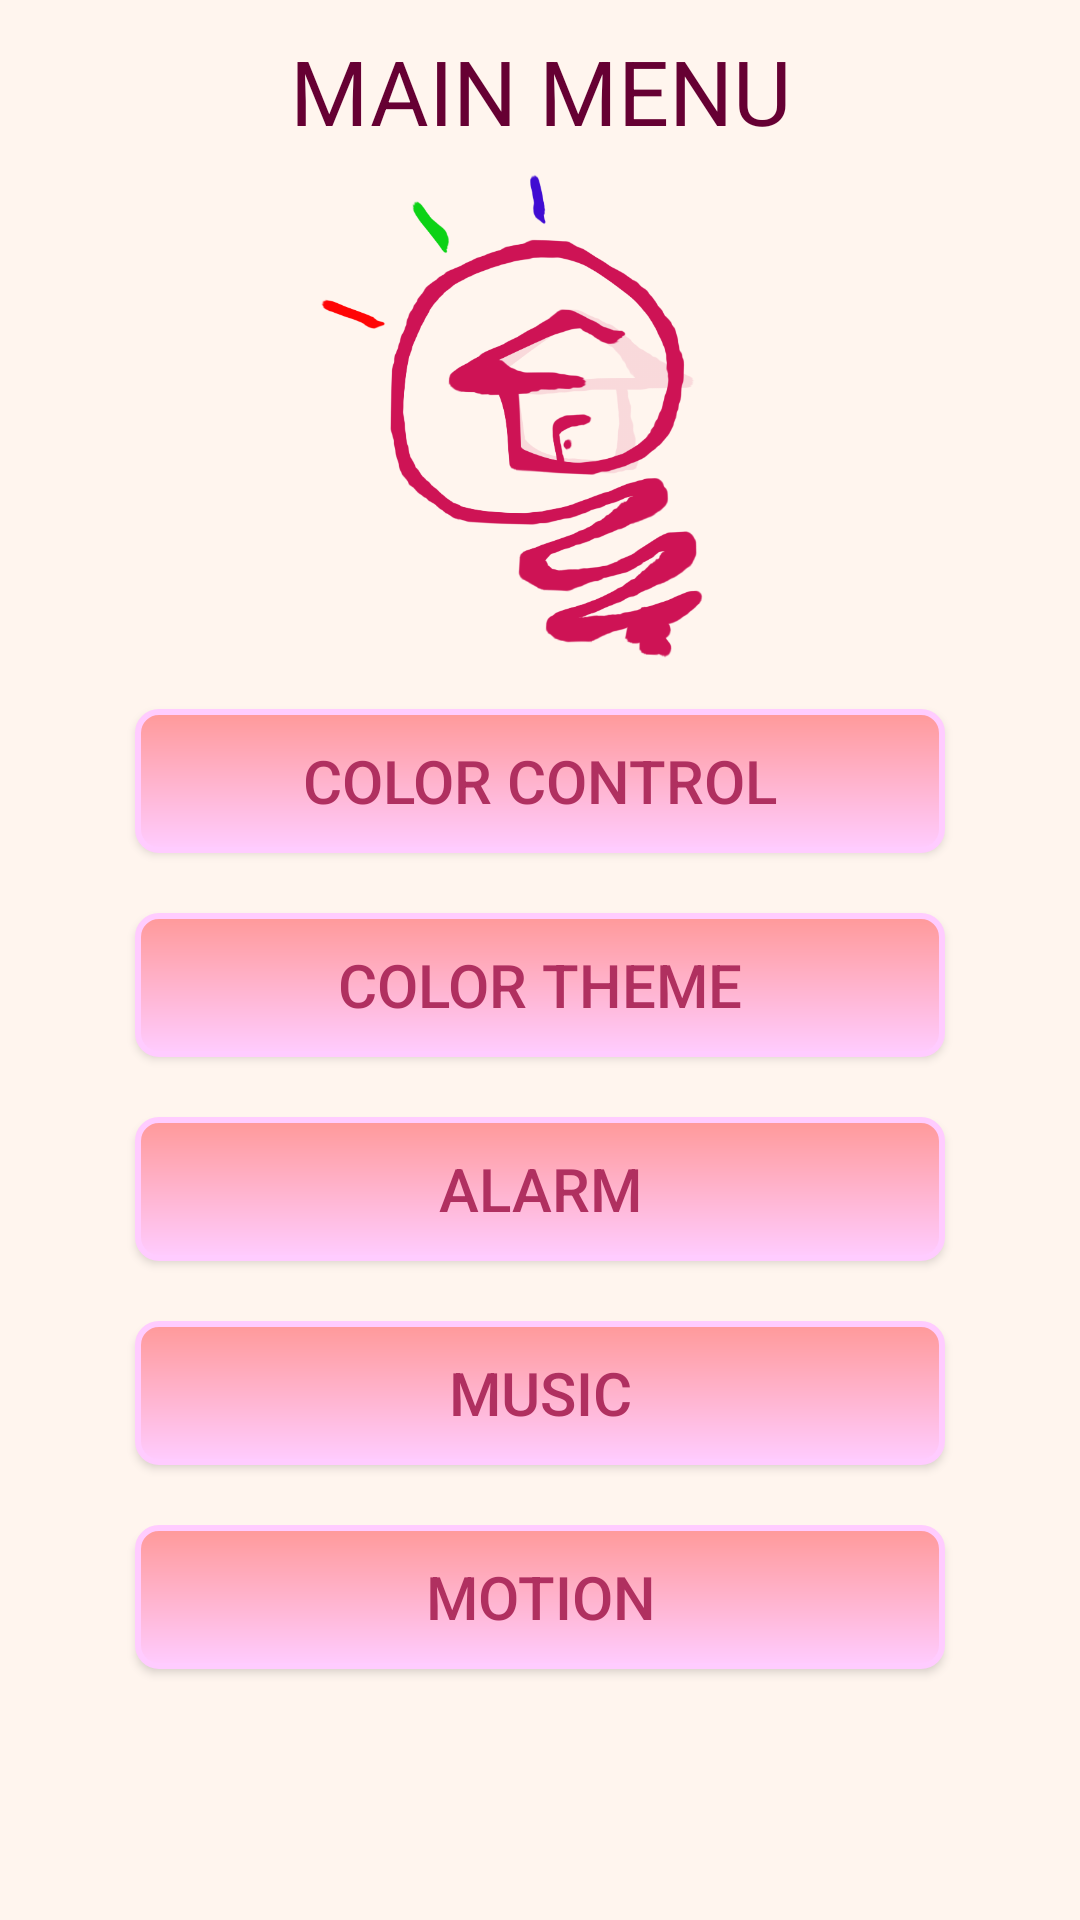

Here is an Android app screen rendered from its layout file. Give the layout XML and the strings, colors and styles it references.
<!-- AndroidManifest.xml: application theme AppTheme -->
<!-- res/layout/activity_main.xml -->
<?xml version="1.0" encoding="utf-8"?>
<android.support.v4.widget.DrawerLayout xmlns:android="http://schemas.android.com/apk/res/android"
    xmlns:tools="http://schemas.android.com/tools"
    xmlns:app="http://schemas.android.com/apk/res-auto"
    android:id="@+id/drawerLayout"
    android:layout_width="match_parent"
    android:layout_height="match_parent"
    android:background="#FFF5EE"
    tools:context="com.example.example.smartlightforsmarthome.MainActivity">



    <LinearLayout
        android:layout_width="match_parent"
        android:layout_height="match_parent"
        android:orientation="vertical"
        android:weightSum="1">





        <TextView
            android:layout_width="match_parent"
            android:layout_height="wrap_content"
            android:text="MAIN MENU"
            android:id="@+id/editText"
            android:textAlignment="center"
            android:textColor="#660033"
            android:textSize="30dp"
            android:layout_marginTop="10dp"
            android:layout_marginBottom="5dp"/>

        <ImageView
            android:layout_width="match_parent"
            android:layout_height="68dp"
            app:srcCompat="@mipmap/logo"
            android:id="@+id/imageView"
            android:layout_weight="0.54" />

        <Button
            android:layout_width="match_parent"
            android:layout_height="wrap_content"
            android:text="COLOR CONTROL"
            android:textSize="20dp"
            android:id="@+id/btn_normalmode"
            android:layout_marginTop="15dp"
            android:layout_marginLeft="45dp"
            android:layout_marginRight="45dp"
            android:background="@drawable/my_button"
            android:textColor="#B03060"/>

        <Button
            android:layout_width="match_parent"
            android:layout_height="wrap_content"
            android:text="COLOR THEME"
            android:textSize="20dp"
            android:id="@+id/btn_thememode"
            android:layout_marginTop="20dp"
            android:layout_marginLeft="45dp"
            android:layout_marginRight="45dp"
            android:background="@drawable/my_button"
            android:textColor="#B03060"/>

        <Button
            android:layout_width="match_parent"
            android:layout_height="wrap_content"
            android:text="ALARM"
            android:textSize="20dp"
            android:id="@+id/btn_alarmmode"
            android:layout_marginTop="20dp"
            android:layout_marginLeft="45dp"
            android:layout_marginRight="45dp"
            android:background="@drawable/my_button"
            android:textColor="#B03060"/>

        <Button
            android:layout_width="match_parent"
            android:layout_height="wrap_content"
            android:text="MUSIC"
            android:textSize="20dp"
            android:id="@+id/btn_musicmode"
            android:layout_marginTop="20dp"
            android:layout_marginLeft="45dp"
            android:layout_marginRight="45dp"
            android:background="@drawable/my_button"
            android:textColor="#B03060"/>


        <Button
            android:layout_width="match_parent"
            android:layout_height="wrap_content"
            android:text="MOTION"
            android:textSize="20dp"
            android:id="@+id/btn_motionmode"
            android:layout_marginTop="20dp"
            android:layout_marginLeft="45dp"
            android:layout_marginRight="45dp"
            android:background="@drawable/my_button"
            android:textColor="#B03060"/>


    </LinearLayout>



</android.support.v4.widget.DrawerLayout>
<!-- resources referenced by this layout -->
<resources>
  <!-- drawable my_button (drawable) -->
  <?xml version="1.0" encoding="utf-8"?>
  <shape xmlns:android="http://schemas.android.com/apk/res/android" >
      <stroke android:width="2dp"
          android:color="#FFCCFF"/>
      <gradient
          android:angle="-90"
          android:startColor="#FF9999"
          android:endColor="#FFCCFF"/>
      <corners
          android:bottomLeftRadius="7dp"
          android:bottomRightRadius="7dp"
          android:topLeftRadius="7dp"
          android:topRightRadius="7dp" />
  </shape>
  <!-- mipmap logo: png bitmap (mipmap-xxhdpi, 55144 bytes) -->
  <style name="AppTheme" parent="Theme.AppCompat.Light.DarkActionBar">
          
          <item name="colorPrimary">#111a23</item>
          <item name="colorPrimaryDark">#111a23</item>
          <item name="colorAccent">@color/colorAccent</item>
      </style>
  <!-- not gathered from this repository: default colours our renderer supplied (Android Studio template values) -->
  <color name="colorAccent">#FF03DAC5</color>
</resources>
